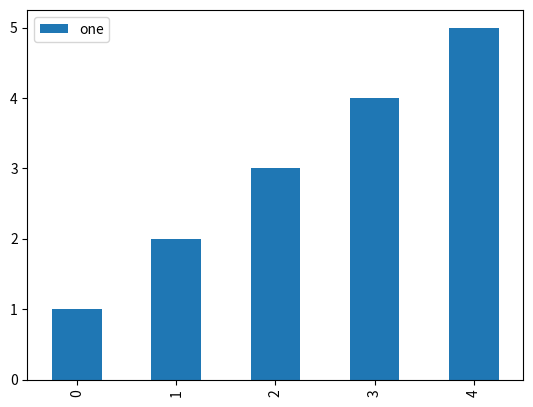

Write Python code to recreate this figure.
def plot():
    try:
        import pandas as pd
        import numpy as np
        import matplotlib.pyplot as plt
    except ModuleNotFoundError:
        return

    df = pd.DataFrame(np.array([1, 2, 3, 4, 5]),
                      columns=['one'])

    df.plot.bar()

    plt.show()


plot()
